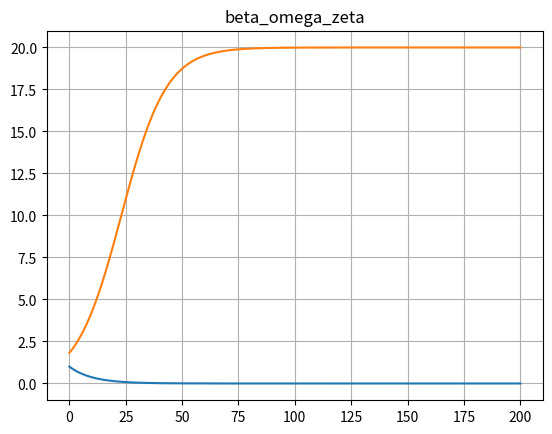

Python code for this plot:
import numpy as np
import time
#import scipy.integrate as sp
from matplotlib import pyplot as plt

t = 0.0
end = 200
step = 0.0001
i = 0

zeta = 1
beta_omega = 20
s = 0.005

z_data = []
taus_data = []
t_data = []

start = time.time()


while t < end:

    taus = (s * beta_omega**2) / (s * beta_omega + zeta)

    z_data.append(zeta)
    taus_data.append(taus)
    t_data.append(t)

    zeta += -step * 0.1 * zeta
    t += step
    i += 1
    if i%1000 == 0:
        print(round(100*t/end, 1),"%",i,round(time.time()-start, 1),"s")

plt.plot(t_data,z_data)
plt.plot(t_data,taus_data)
plt.grid()
plt.title("beta_omega_zeta")
plt.show()